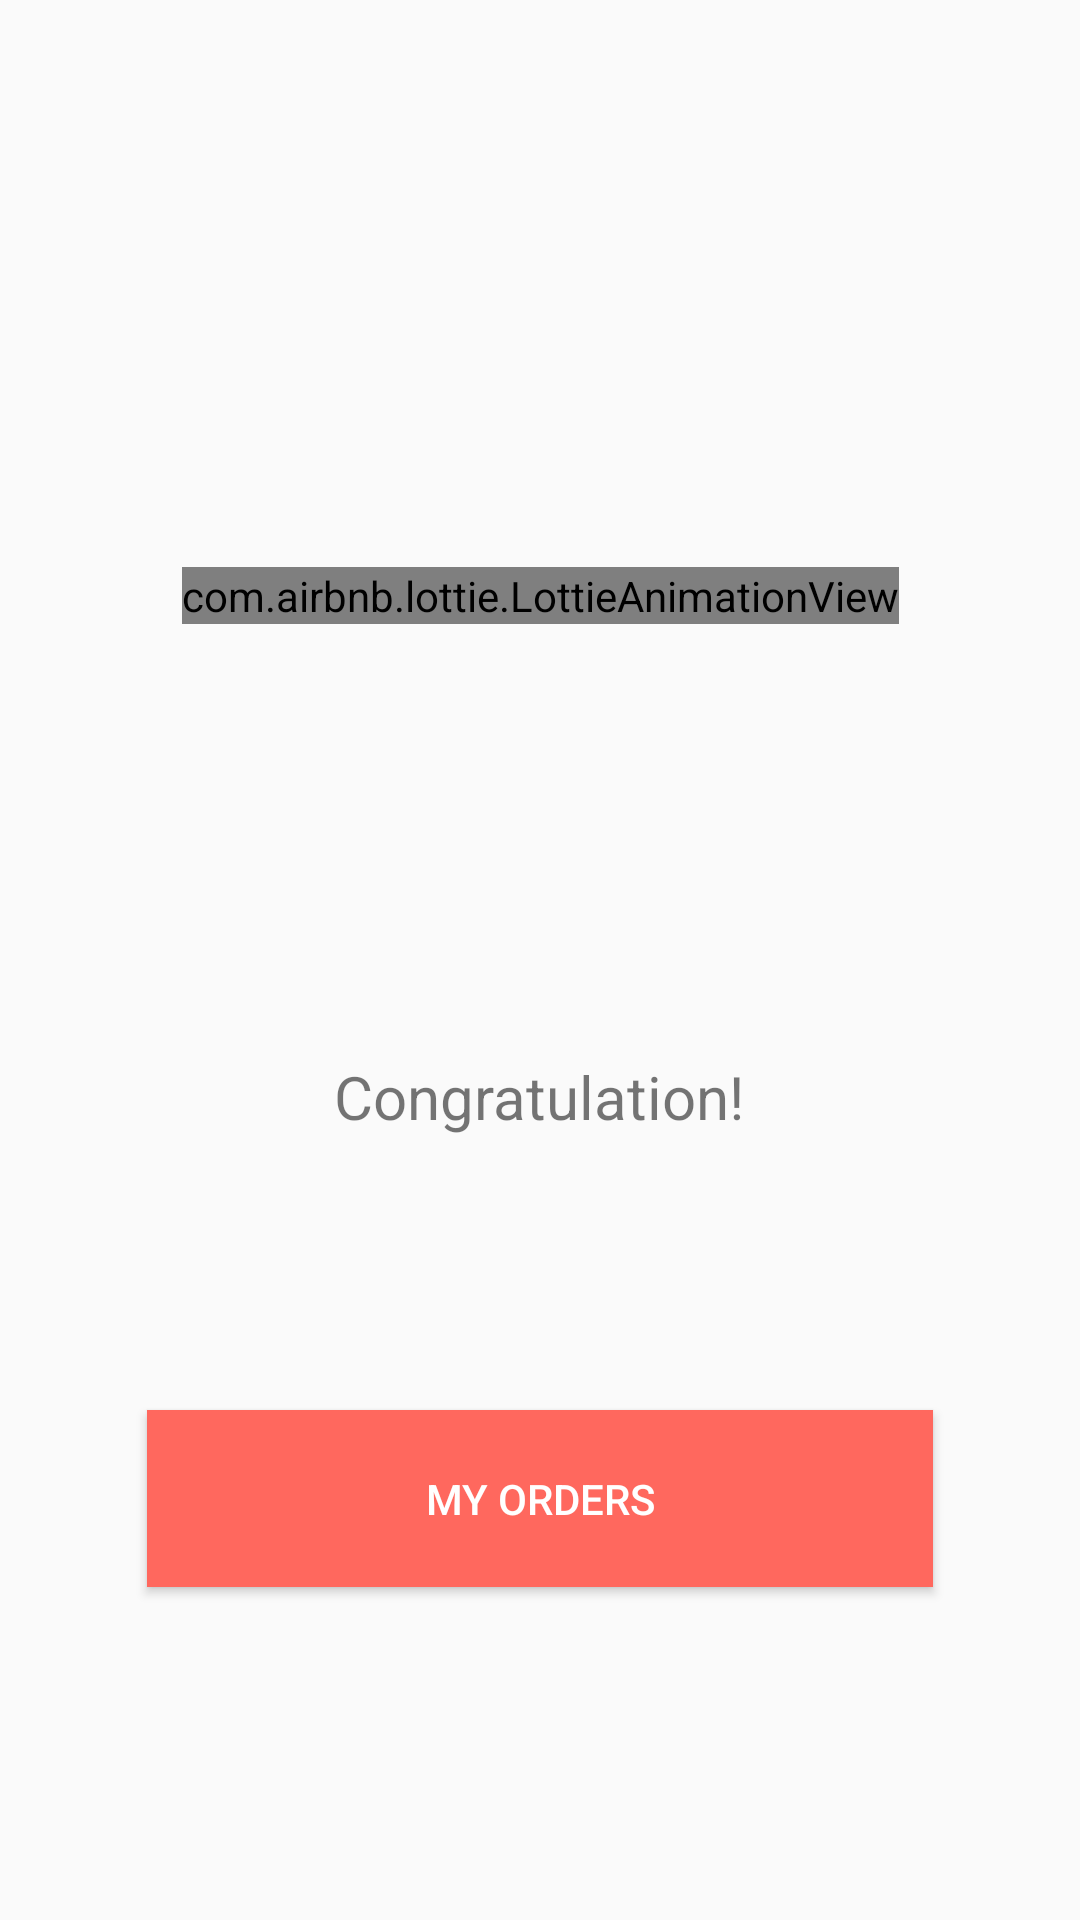

Produce the Android XML layout that renders to this screen, including the resource entries it uses.
<!-- AndroidManifest.xml: application theme Theme.Shopcluesclone -->
<!-- res/layout/activity_congratulation.xml -->
<?xml version="1.0" encoding="utf-8"?>
<androidx.constraintlayout.widget.ConstraintLayout xmlns:android="http://schemas.android.com/apk/res/android"
    xmlns:app="http://schemas.android.com/apk/res-auto"
    xmlns:tools="http://schemas.android.com/tools"
    android:layout_width="match_parent"
    android:layout_height="match_parent"
    tools:context=".activities.CongratulationActivity">

    <androidx.constraintlayout.widget.Guideline
        android:id="@+id/guideline26"
        android:layout_width="wrap_content"
        android:layout_height="wrap_content"
        android:orientation="horizontal"
        app:layout_constraintGuide_begin="79dp" />

    <com.airbnb.lottie.LottieAnimationView
        android:id="@+id/animationView"
        android:layout_width="wrap_content"
        android:layout_height="wrap_content"
        app:layout_constraintBottom_toTopOf="@+id/guideline27"
        app:layout_constraintEnd_toEndOf="parent"
        app:layout_constraintStart_toStartOf="parent"
        app:layout_constraintTop_toTopOf="@+id/guideline26"
        app:lottie_autoPlay="true"
        app:lottie_loop="false"
        app:lottie_url="https://assets9.lottiefiles.com/packages/lf20_UDFLD9.json" />


    <androidx.constraintlayout.widget.Guideline
        android:id="@+id/guideline27"
        android:layout_width="wrap_content"
        android:layout_height="wrap_content"
        android:orientation="horizontal"
        app:layout_constraintGuide_begin="318dp" />

    <androidx.constraintlayout.widget.Guideline
        android:id="@+id/guideline28"
        android:layout_width="wrap_content"
        android:layout_height="wrap_content"
        android:orientation="horizontal"
        app:layout_constraintGuide_begin="417dp" />

    <TextView
        android:id="@+id/textView5"
        android:layout_width="wrap_content"
        android:layout_height="wrap_content"
        android:text="Congratulation!"
        android:textSize="20sp"
        app:layout_constraintBottom_toTopOf="@+id/guideline28"
        app:layout_constraintEnd_toEndOf="parent"
        app:layout_constraintHorizontal_bias="0.498"
        app:layout_constraintStart_toStartOf="parent"
        app:layout_constraintTop_toTopOf="@+id/guideline27"
        app:layout_constraintVertical_bias="0.472" />

    <Button
        android:id="@+id/button12"
        android:layout_width="262dp"
        android:layout_height="59dp"
        android:text="My Orders"
        android:textColor="@color/white"
        android:background="@color/orange"
        app:layout_constraintBottom_toTopOf="@+id/guideline29"
        app:layout_constraintEnd_toEndOf="parent"
        app:layout_constraintStart_toStartOf="parent"
        app:layout_constraintTop_toTopOf="@+id/guideline28" />

    <androidx.constraintlayout.widget.Guideline
        android:id="@+id/guideline29"
        android:layout_width="wrap_content"
        android:layout_height="wrap_content"
        android:orientation="horizontal"
        app:layout_constraintGuide_begin="582dp" />
</androidx.constraintlayout.widget.ConstraintLayout>
<!-- resources referenced by this layout -->
<resources>
  <color name="orange">#FF685E</color>
  <color name="white">#FFFFFFFF</color>
  <style name="Theme.Shopcluesclone" parent="Theme.AppCompat.Light.NoActionBar">
          
          <item name="colorPrimary">@color/teal_200</item>
          <item name="colorPrimaryVariant">@color/purple_700</item>
  
  
          <item name="colorOnPrimary">@color/white</item>
          
          <item name="colorSecondary">@color/teal_200</item>
          <item name="colorSecondaryVariant">@color/teal_700</item>
          <item name="colorOnSecondary">@color/black</item>
          
          <item name="android:statusBarColor" tools:targetApi="l">?attr/colorPrimaryVariant</item>
          
      </style>
  <color name="teal_200">#FF03DAC5</color>
  <color name="purple_700">#FF3700B3</color>
  <color name="teal_700">#FF018786</color>
  <color name="black">#FF000000</color>
</resources>
